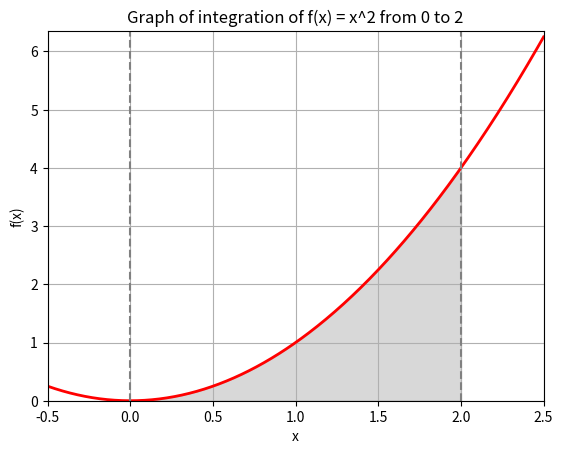

This chart was generated by the following Python code:
import matplotlib.pyplot as plt
import numpy as np
import scipy.integrate as spi
import random

# Defining the function and integration boundary
def f(x):
    return x ** 2

a = 0 # Lower bound
b = 2 # Upper bound

# Creating a range of values for x
x = np.linspace(-0.5, 2.5, 400)
y = f(x)

# Creating a graph
fig, ax = plt.subplots()

# Drawing a function
ax.plot(x, y, 'r', linewidth=2)

# Filling the area under the curve
ix = np.linspace(a, b)
iy = f(ix)
ax.fill_between(ix, iy, color='gray', alpha=0.3)

# Setting up the graph
ax.set_xlim([x[0], x[-1]])
ax.set_ylim([0, max(y) + 0.1])
ax.set_xlabel('x')
ax.set_ylabel('f(x)')

# Adding integration limits and graph title
ax.axvline(x=a, color='gray', linestyle='--')
ax.axvline(x=b, color='gray', linestyle='--')
ax.set_title('Graph of integration of f(x) = x^2 from ' + str(a) + ' to ' + str(b))
plt.grid()
plt.show()

# Define the integration boundaries, for example, from 0 to 1
a = 0 # lower bound
b = 2 # upper bound

# Calculating the integral
result, error = spi.quad(f, a, b)

print("Integral: ", result)

xmax = b
ymax = f(xmax)

def is_inside(x, y):
    """Checks if the point (x, y) is inside the triangle."""
    return y <= f(x)

def monte_carlo_simulation(a, b, num_experiments):
    """Performs a series of Monte Carlo simulations."""
    average_area = 0

    for _ in range(num_experiments):
        # Generate random points
        points = [(random.uniform(0, xmax), random.uniform(0, ymax)) for _ in range(15000)]
        # Selecting points that are inside the triangle
        inside_points = [point for point in points if is_inside(point[0], point[1])]

        # Calculating the area by the Monte Carlo method
        M = len(inside_points)
        N = len(points)
        area = (M / N) * (xmax * ymax)

        # Adding to the average area
        average_area += area

    # Calculating the average area
    average_area /= num_experiments
    return average_area


# Number of experiments
num_experiments = 100

# Execution of the simulation
average_area = monte_carlo_simulation(a, b, num_experiments)
print(f"Average area of the triangle for {num_experiments} experiments: {average_area}")